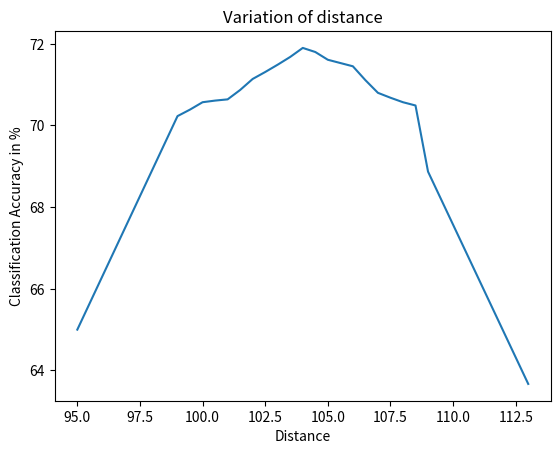

Write Python code to recreate this figure.
import matplotlib.pyplot as plt
import numpy as np





######################################################################
############################ N-shot MNIST#########################
#####################################################################
accuracy_new = [37.53, 71.68, 79.24, 85.43, 87.11, 89.06]
accuracy_old = [27.55, 63.72, 73.66, 82.54, 86.06, 88.16]
increase = [9.98, 7.96, 5.59, 2.89, 1.05, 0.9]


################ plot to show variation of old v/s new#################

images_class = [1, 10, 50, 100, 500, 1000]
# fig, ax = plt.subplots()



# plt.plot(images_class, accuracy_old)
# plt.plot(images_class, accuracy_new, color='red')
# # for i, txt in enumerate(images_class):
# #     ax.annotate(txt, (images_class[i], accuracy_old[i]))
# # for i, txt in enumerate(images_class):
# #     ax.annotate(txt, (images_class[i], accuracy_new[i]))
# plt.xlabel('No. of Images per Class')
# plt.ylabel('Classification Accuracy in %')
# plt.title('Variation of N-images per class with modified CD and original CD')
# plt.show()




# ##########for bar graph ##########
# N = 6
# ind = np.arange(N)
# width = 0.27       # the width of the bars
#
# fig = plt.figure()
# ax = fig.add_subplot(111)
#
# # yvals = [4, 9, 2]
# rects1 = ax.bar(ind, accuracy_new, width, color='r')
# # zvals = [1,2,3]
# rects2 = ax.bar(ind+width, accuracy_old, width, color='g')
# # kvals = [11,12,13]
# # rects3 = ax.bar(ind+width*2, kvals, width, color='b')
#
# ax.set_ylabel('Classification Accuracy in %')
# ax.set_xticks(ind+width)
# ax.set_xticklabels( ('1', '10', '50','100','500','1000') )
# ax.legend( (rects1[0], rects2[0]), ('New CD', 'Standard CD') )
# ax.set_xlabel('No. of Images per Class')
#
# def autolabel(rects):
#     for rect in rects:
#         h = rect.get_height()
#         ax.text(rect.get_x()+rect.get_width()/2., 1*h, '%d'%int(h),
#                 ha='center', va='bottom')
# autolabel(rects1)
# autolabel(rects2)
# plt.show()
################# plot showing increase in estimated accuracy ###########
# images_class = ['1', '10', '50', '100', '500', '1000']
# plt.bar(images_class,increase)
# plt.xlabel('No. of Images per Class')
# plt.ylabel('Estimated Accuracy in %')
# plt.title('Increase in estimated accuracy with modified CD')
# plt.show()

# #################Comparison with same computational costs####################################
#
# images_class = ['1', '10']
# comp_accuracy = [37.53, 71.68]
# plt.bar(images_class,comp_accuracy)
# plt.xlabel('No. of Images per Class')
# plt.ylabel('Accuracy in %')
# plt.title('Accuracy with modified CD with same computational cost')
# plt.show()
###################################################################
################## N-shot CIFAR : Flexibility ######################
# ##################################################################
# images_class = ['1', '10', '50', '100', '500', '1000', 'State of Art']
# cifar_accuracy =[22.08, 26.82, 27.66, 32.04, 42.14, 53.87, 65]
#
# plt.bar(images_class,cifar_accuracy)
# plt.xlabel('No. of Images per Class')
# plt.ylabel('Classification Accuracy in %')
# plt.title('N-shot with CIFAR-10 with 1024-400-10 Configuration')
# plt.show()


# ##################################################################
# ######################## Reliability ###########################
# ###############################################################
#
# #####variation with Tau_m
#
#
#
# plt.figure()
#
# tau_m = ['4(-20%)','5','6(+20%)']
# rel1_accuracy_diff = [0.12, 1, 0.09]
# plt.subplot(321)
# plt.bar(tau_m,rel1_accuracy_diff)
# plt.xlabel('Variation')
# plt.ylabel('% change')
# plt.title('Variation of tau_m ')
#
#
# ########variation with v_thr
#
# v_thr = ['4mV(-20%)','5mV','6mV(+20%)']
# thr_diff = [0.28,1,0.31]
# plt.subplot(322)
# plt.bar(v_thr,thr_diff)
# plt.xlabel('Variation')
# plt.ylabel('% change')
# plt.title('Variation of v_thr')
# #######variation with T_ref
#
# t_ref = ['1.6mS(-20%)','2mS','2.4mS(20%)']
# t_reff_diff = [1.05,1,]
# plt.show()
#
# ############################ Compatibility ################

## for membrane capacitance
# c = ['1*10^-9', '2.16*10^-8', '35.9', '46.4','59.9','77.4' ]
# c_accuracy = [17.8, 32.20, 45.20, 51.60, 51.80, 30.60]
#
# plt.plot(c,c_accuracy)
# plt.xlabel('Membrane Capacitance')
# plt.ylabel('Classification Accuracy in %')
# plt.title('variation with C_m')
#

# #########variation with t_ref
# t_ref = ['0.1ms', '0.5ms', '1ms', '2ms','5ms','10ms' ]
# t_accuracy = [76, 70, 65.20, 55.20, 33, 15.40]
#
# plt.plot(t_ref,t_accuracy)
# plt.xlabel('Refractory Period')
# plt.ylabel('Classification Accuracy in %')
# plt.title('Variation with t_ref')

# ### variation with V_thr
# v = ['0.5mV', '1mV', '2mV', '5mV', '10mV', '50mV', '55mV']
# v_accu = [27,29,38,46,49,83,86]
#
# plt.plot(v,v_accu)
# plt.xlabel('Threshold Voltage')
# plt.ylabel('Classification Accuracy in %')
# plt.title('variation with V_thr')

#### variation with input test time

# time = ['50ms','100ms','150ms','200ms']
# accu = [91.70,92.60,93.50,93.90]
# plt.plot(time,accu)
# plt.xlabel('Input test time')
# plt.ylabel('Classification Accuracy in %')
# plt.title('Variation with input test time' )
#
# plt.show()
#


# ### uncomment fot tsne
# x_tsne_10 = [1067.63590457 ,-569.71969208,189.17199894 , 237.95201126,-315.00253811, -96.66182632,110.59725889,-337.59410263,-76.35040883  ,-400.73963318]
# y_tsne_10 = [-78.23967279, -497.14153512,-82.32712498,-566.72255417, 576.71632283,-180.98921587,456.18496826, 441.84381546,-383.33149664, 345.47139099]
#
#
# x_tsne_1 = [2777.12548828,1278.50427246 ,-502.57226562,361.71209717 ,-3241.84204102 , -2344.4753418,483.49301147,-605.38934326 ,-1392.92822266  ,-1385.73742676 ]
# y_tsne_1 = [771.66178131, -667.11804199,-817.61962891, -2201.53027344,122.36573792,-1177.44213867,733.06109619,1895.1027832, 320.28152466,-2415.75341797]
#
# x_tsne_100 = [1011.51222048,-773.39258438 ,138.88880334 ,127.80100834,-109.98509057, 58.41938751,211.65020594,-358.8348825 ,-120.91928203 ,-273.10390159]
# y_tsne_100 = [51.74918432,474.66470829,238.18169191,478.0557423 ,-586.84313412,175.88869295,-231.68338063,-547.55273979,397.47378441,-462.24133991]
#
#
# x_tsne_1000 = [1036.60289366,-855.79556821,51.83011171,49.95530317 ,-68.15629405,51.96528436,161.37358982,-246.7192365, -35.2626229, -155.06648505]
# y_tsne_1000 = [-194.76134779,-419.11440112,-271.80558309,-500.09331076,595.61796728,-161.21139074, 37.27339941,578.94004023,-219.20414369,555.31940977]
#
# ### uncomment for lda
# # x_lda = [-1.52951386,0.25799782,-1.92646979,3.43550558,-1.01459279,-0.47433387,-8.10937232,6.37528084,0.0729517,2.92784182]
# # y_lda =[-9.64785791,2.61967044,0.64384316,0.48079004,1.97629224,-0.32931963,1.96429075,-0.4454877,1.2860171,1.54824009]
#
# # x_pca = [1014.85753138,-782.39591984,167.89719562,129.01168488,-107.2538694,73.40952804,191.92838759,-319.72319874,-104.51509084,-273.364824]
# # y_pca = [52.15804832,496.15142508,242.23567654,466.53698514,-589.35834317,155.12188652,-231.02644589,-513.74333087,370.37480722,-448.97228938]
#
# labels = [0,1,2,3,4,5,6,7,8,9]
#
# ###
# fig, ax = plt.subplots()
# ax.scatter(x_tsne_10, y_tsne_10,c='g')
# ax.scatter(x_tsne_100, y_tsne_100,c='b')
# ax.scatter(x_tsne_1000, y_tsne_1000,c='r')
#
#
# # ax.legend()
# ax.legend( ( '10 images per class','100 images per class','1000 images per class') )
#
# for i, txt in enumerate(labels):
#         ax.annotate(txt, (x_tsne_1000[i], y_tsne_1000[i]))
#         ax.annotate(txt, (x_tsne_100[i], y_tsne_100[i]))
#         ax.annotate(txt, (x_tsne_10[i], y_tsne_10[i]))
#
# # plt.scatter(y,x)
# plt.xlabel('X coordinate')
# plt.ylabel('Y coordinate')
# plt.title('Plot showing all 10 classes after t-SNE(mean of each cluster shift)' )
#
#
# plt.show()


#### for variation between distance and accuracy

distance =[95,99,99.5,100,100.5,101,101.5,102,102.5,103,103.5,104,104.5,105,105.5,106,106.5,107,107.5,108,108.5,109,113]
accuracy =[65,70.23,70.39,70.57,70.61,70.64,70.87,71.14,71.31,71.49,71.68,71.9,71.8,71.61,71.53,71.45,71.11,70.8,70.68,70.57,70.49,68.87, 63.67]

plt.plot(distance,accuracy)
plt.xlabel('Distance')
plt.ylabel('Classification Accuracy in %')
plt.title('Variation of distance')

plt.show()

# ###### for variation of tau
# tau =[0.1,1,10,100,1000]
# accuracy =[60.05,66.45,67.08,67.23,67.14]
#
# plt.plot(tau,accuracy)
# plt.xlabel('Tau_m')
# plt.ylabel('Classification Accuracy in %')
# plt.title('Variation of Tau_m')
#
# plt.show()

# ###### for variation of v_thresh
# vth =[5,15,35,25,50]
# accuracy =[69.06,69.43,70.45,67.53,67.23]
#
# plt.plot(vth,accuracy)
# plt.xlabel('V_thresh(mV)')
# plt.ylabel('Classification Accuracy in %')
# plt.title('Variation of Neuron membrane threshold potential')
#
# plt.show()

